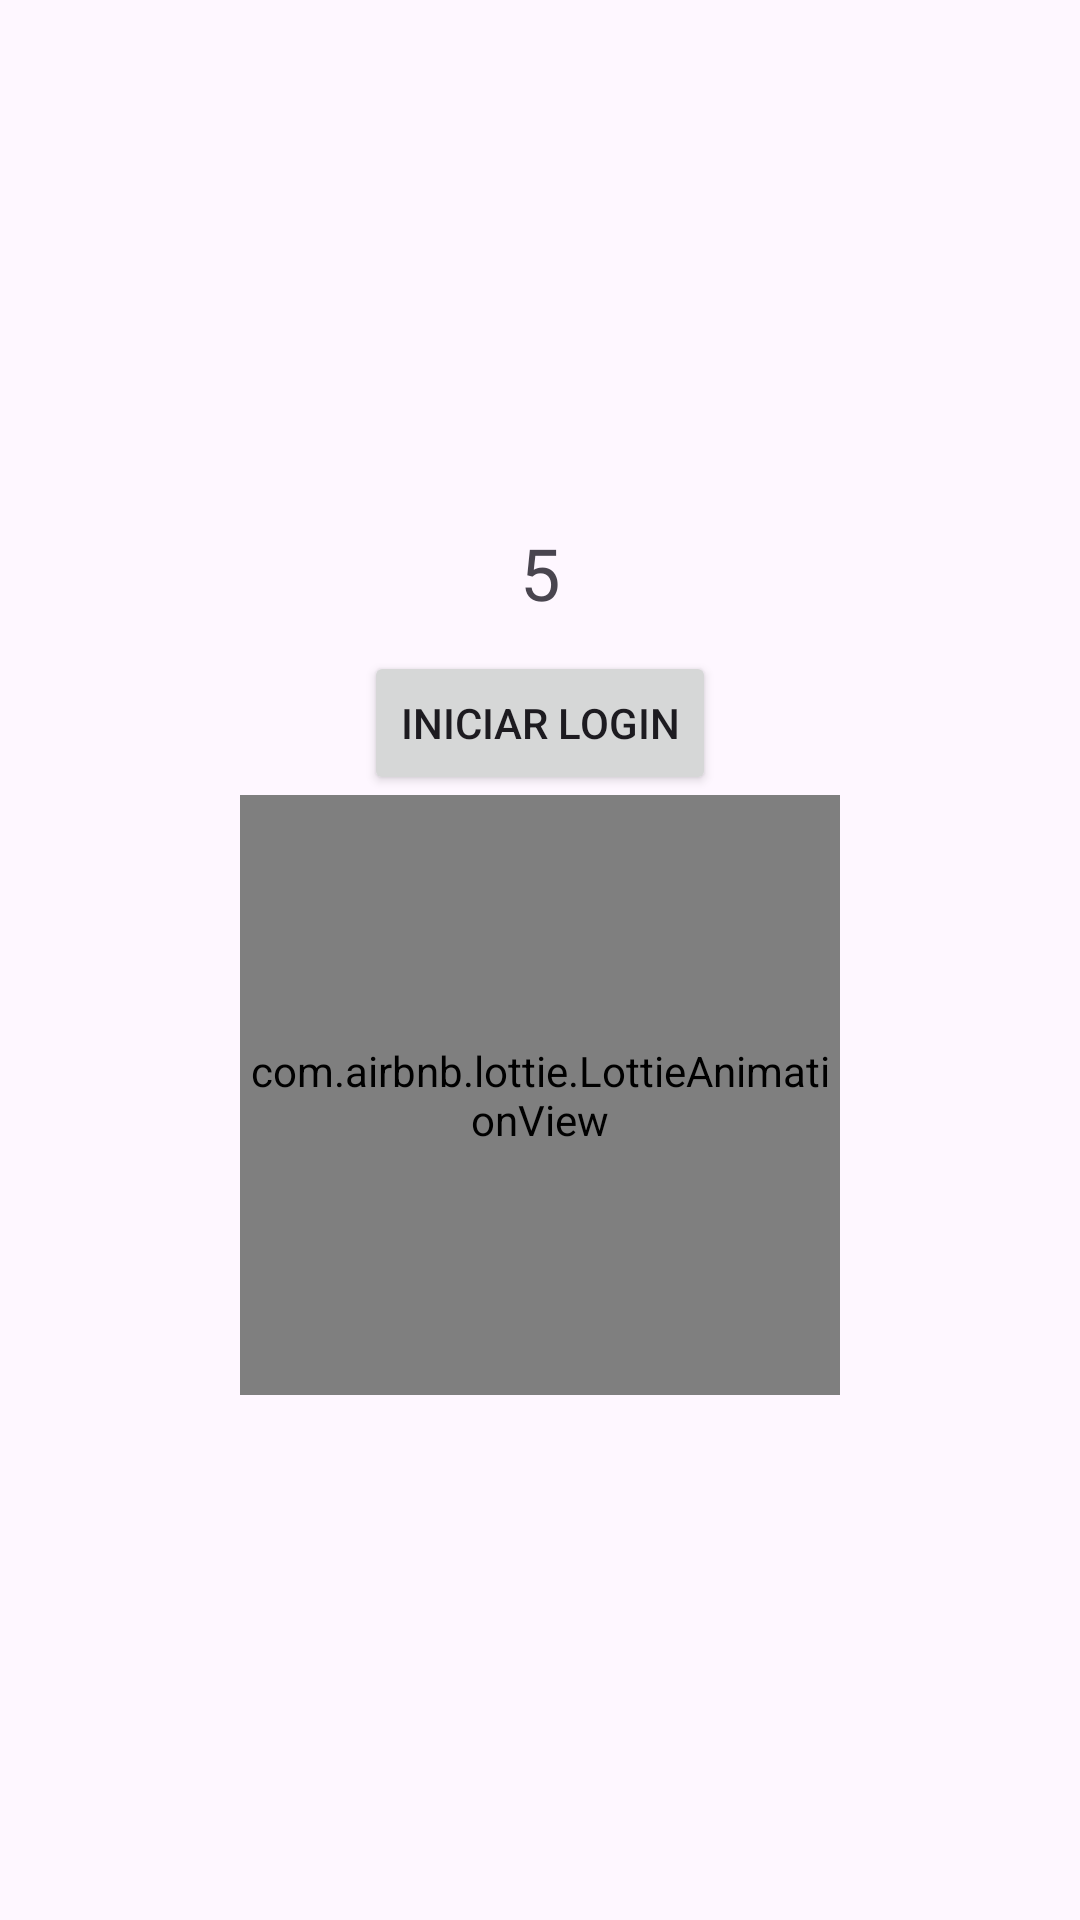

Produce the Android XML layout that renders to this screen, including the resource entries it uses.
<!-- AndroidManifest.xml: application theme Theme.Login2lineas -->
<!-- res/layout/splash_screen.xml -->
<?xml version="1.0" encoding="utf-8"?>
<androidx.constraintlayout.widget.ConstraintLayout
    xmlns:android="http://schemas.android.com/apk/res/android"
    xmlns:app="http://schemas.android.com/apk/res-auto"
    android:layout_width="match_parent"
    android:layout_height="match_parent">

    <LinearLayout
        android:layout_width="match_parent"
        android:layout_height="match_parent"
        android:orientation="vertical"
        android:gravity="center"
        android:padding="16dp">

        <TextView
            android:id="@+id/ContTextView"
            android:layout_width="wrap_content"
            android:layout_height="wrap_content"
            android:textSize="24sp"
            android:text="5" />

        
        <Button
            android:id="@+id/Login"
            android:layout_width="wrap_content"
            android:layout_height="wrap_content"
            android:layout_marginTop="10dp"
            android:text="Iniciar Login" />

            <com.airbnb.lottie.LottieAnimationView
                android:layout_width="200dp"
                android:layout_height="200dp"
                app:lottie_rawRes="@raw/rana"
                app:lottie_autoPlay="true"
                app:lottie_loop="true"
                />

    </LinearLayout>
</androidx.constraintlayout.widget.ConstraintLayout>
<!-- resources referenced by this layout -->
<resources>
  <style name="Theme.Login2lineas" parent="Base.Theme.Login2lineas" />
  <style name="Base.Theme.Login2lineas" parent="Theme.Material3.DayNight.NoActionBar">
          
          
      </style>
</resources>
